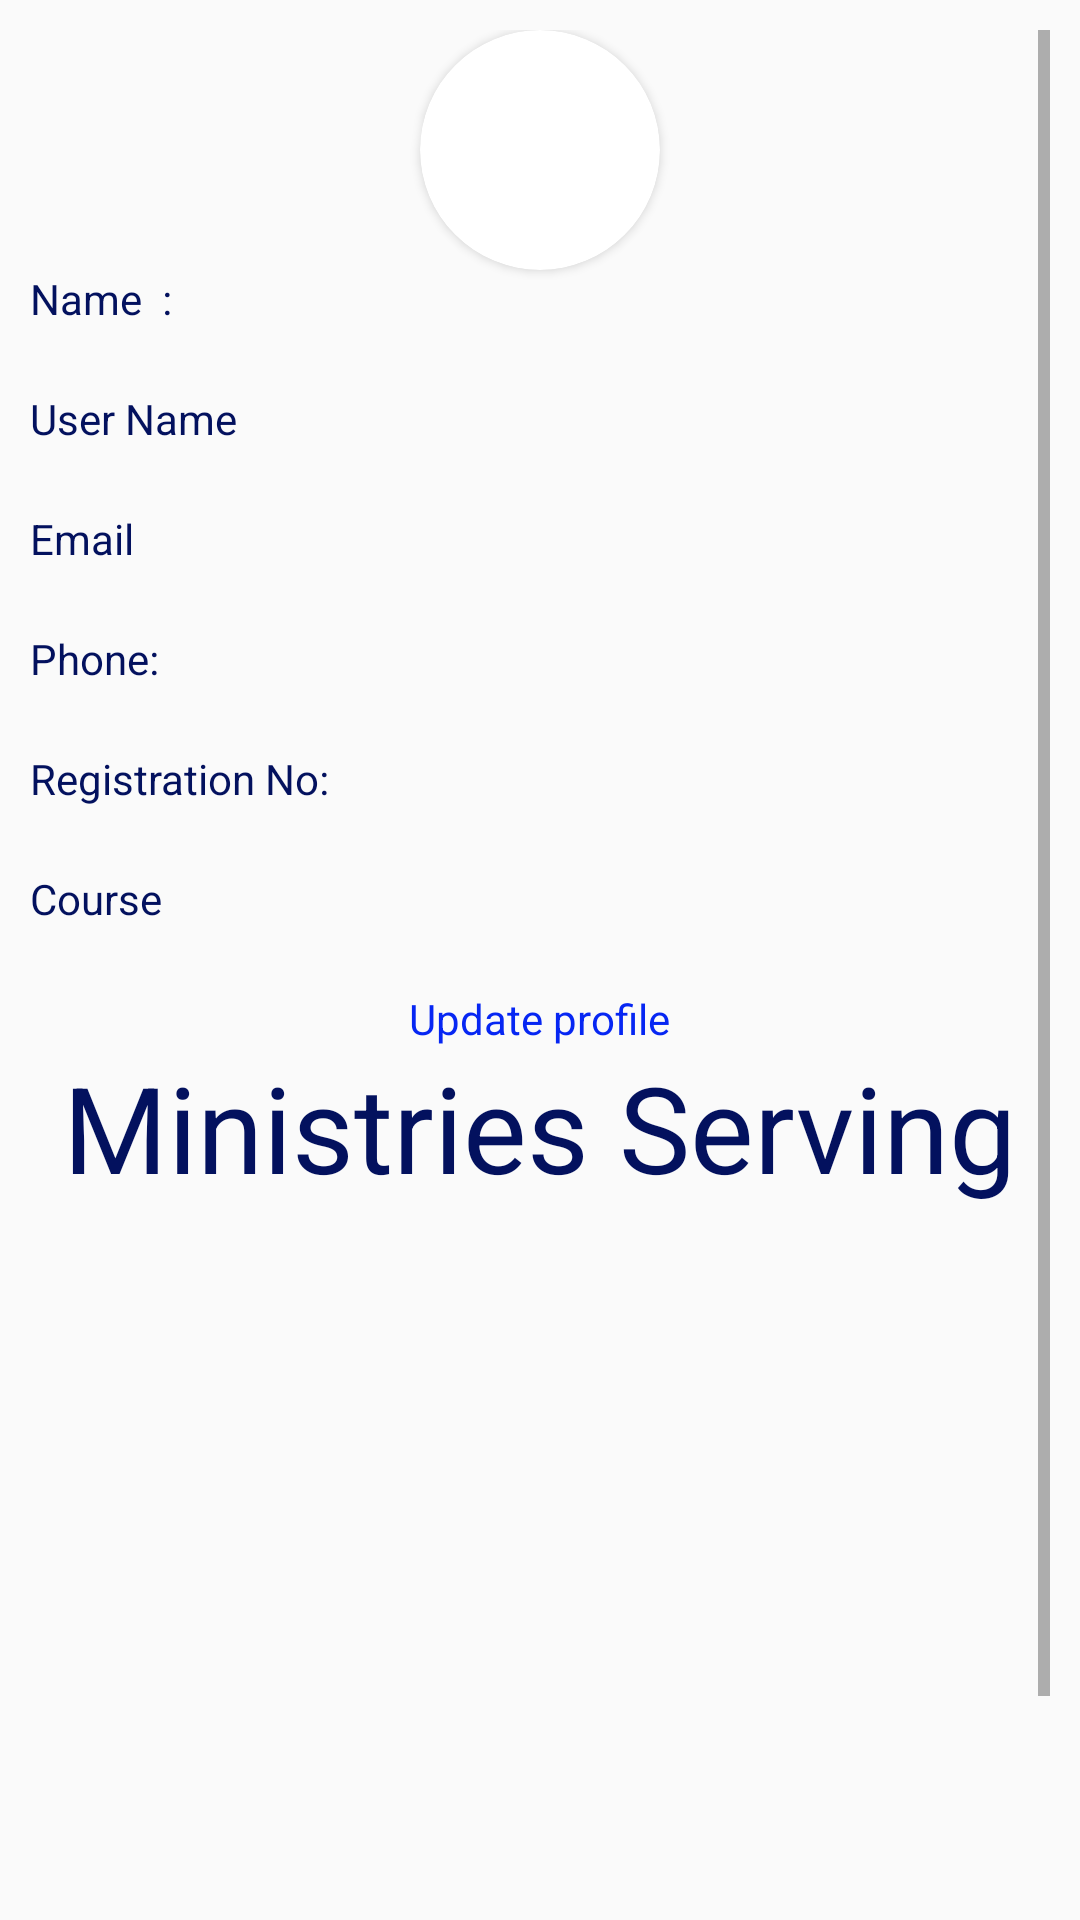

Produce the Android XML layout that renders to this screen, including the resource entries it uses.
<!-- AndroidManifest.xml: application theme Theme.TTUCUApp -->
<!-- res/layout/profile.xml -->
<?xml version="1.0" encoding="utf-8"?>
<RelativeLayout xmlns:android="http://schemas.android.com/apk/res/android"
    android:layout_width="match_parent"
    android:layout_height="match_parent"
    xmlns:app="http://schemas.android.com/apk/res-auto"
    android:padding="10dp">

    <ScrollView
        android:id="@+id/userDetails"
        android:layout_width="match_parent"
        android:layout_height="match_parent"
        >
        <LinearLayout
            android:layout_width="match_parent"
            android:layout_height="match_parent"
            android:orientation="vertical">

            <androidx.cardview.widget.CardView
                android:layout_width="80dp"
                android:layout_height="80dp"
                android:elevation="12dp"
                android:id="@+id/view2"
                app:cardCornerRadius="40dp"
                android:layout_centerHorizontal="true"
                android:innerRadius="0dp"
                android:shape="ring"
                android:layout_gravity="center"
                android:thicknessRatio="1.9">
                <ImageView
                    android:id="@+id/myProfile"
                    android:layout_height="80dp"
                    android:layout_width="match_parent"
                    android:src="@drawable/profile"
                    android:layout_alignParentTop="true"
                    android:onClick="selectImage"
                    android:layout_centerHorizontal="true">
                </ImageView>
            </androidx.cardview.widget.CardView>

            <LinearLayout
                android:layout_width="match_parent"
                android:layout_height="wrap_content"
                android:orientation="horizontal"
                android:layout_gravity="center">

                <LinearLayout
                    android:layout_width="wrap_content"
                    android:layout_height="wrap_content"
                    android:orientation="vertical"

                    >
                    <TextView
                        android:id="@+id/profileName"
                        android:layout_width="wrap_content"
                        android:layout_height="40dp"
                        android:text="Name  :"
                        android:inputType="text"
                        android:textColor="#03115E"
                        ></TextView>

                    <TextView
                        android:id="@+id/profileUserName"
                        android:layout_width="wrap_content"
                        android:layout_height="40dp"
                        android:text="User Name"
                        android:inputType="text"
                        android:textColor="#03115E"
                        ></TextView>

                    <TextView
                        android:id="@+id/profileMail"
                        android:layout_width="wrap_content"
                        android:layout_height="40dp"
                        android:text="Email"
                        android:inputType="text"
                        android:textColor="#03115E"
                        ></TextView>

                    <TextView
                        android:id="@+id/profilePhone"
                        android:layout_width="wrap_content"
                        android:layout_height="40dp"
                        android:text="Phone:"
                        android:inputType="text"
                        android:textColor="#03115E"
                        ></TextView>

                    <TextView
                        android:id="@+id/profileReg"
                        android:layout_width="wrap_content"
                        android:layout_height="40dp"
                        android:text="Registration No:"
                        android:inputType="text"
                        android:textColor="#03115E"
                        ></TextView>
                    <TextView
                        android:id="@+id/profileCourse"
                        android:layout_width="wrap_content"
                        android:layout_height="40dp"
                        android:text="Course"
                        android:inputType="text"
                        android:textColor="#03115E"
                        ></TextView>
                </LinearLayout>

                <LinearLayout
                    android:layout_width="wrap_content"
                    android:layout_height="wrap_content"
                    android:orientation="vertical"
                    android:visibility="invisible"
                    android:layout_marginLeft="20dp">

                    <EditText
                        android:id="@+id/name"
                        android:layout_width="210dp"
                        android:layout_height="40dp"
                        android:layout_gravity="center"
                        android:inputType="text"
                        android:textColor="#03115E"
                        ></EditText>

                    <EditText
                        android:id="@+id/uName"
                        android:layout_width="210dp"
                        android:layout_height="40dp"
                        android:layout_gravity="center"
                        android:inputType="text"
                        android:textColor="#03115E"
                        ></EditText>
                    <EditText
                        android:id="@+id/uEmail"
                        android:layout_width="210dp"
                        android:layout_height="40dp"
                        android:layout_gravity="center"
                        android:inputType="text"
                        android:textColor="#03115E"
                        ></EditText>
                    <EditText
                        android:id="@+id/uPhone"
                        android:layout_width="210dp"
                        android:layout_height="40dp"
                        android:layout_gravity="center"
                        android:inputType="text"
                        android:textColor="#03115E"
                        ></EditText>
                    <EditText
                        android:id="@+id/uReg"
                        android:layout_width="210dp"
                        android:layout_height="40dp"
                        android:layout_gravity="center"
                        android:inputType="text"
                        android:textColor="#03115E"
                        ></EditText>
                    <EditText
                        android:id="@+id/uCourse"
                        android:layout_width="210dp"
                        android:layout_height="40dp"
                        android:layout_gravity="center"
                        android:inputType="text"
                        android:textColor="#03115E"
                        ></EditText>

                </LinearLayout>

            </LinearLayout>



            <TextView
                android:id="@+id/updateProfile"
                android:layout_width="wrap_content"
                android:layout_height="wrap_content"
                android:layout_gravity="center"
                android:text="Update profile"
                android:textColor="#0626F3"
                android:onClick="updateProfile"
                ></TextView>

            <LinearLayout
                android:layout_width="match_parent"
                android:layout_height="wrap_content"
                android:orientation="vertical"
                android:layout_gravity="center">

                <TextView
                    android:layout_width="wrap_content"
                    android:layout_height="wrap_content"
                    android:layout_gravity="center"
                    android:textSize="40dp"
                    android:text="Ministries Serving"
                    android:inputType="text"
                    android:textColor="#03115E"
                    ></TextView>
                <ListView
                    android:id="@+id/ministriesServing"
                    android:layout_width="match_parent"
                    android:layout_height="300dp"
                    android:layout_gravity="center"
                    android:textColor="#03115E"
                    ></ListView>

            </LinearLayout>

        </LinearLayout>
    </ScrollView>

</RelativeLayout>
<!-- resources referenced by this layout -->
<resources>
  <style name="Theme.TTUCUApp" parent="Theme.AppCompat.Light.NoActionBar">
          
          <item name="colorPrimary">@color/purple_500</item>
          <item name="colorPrimaryVariant">@color/purple_700</item>
          <item name="colorOnPrimary">@color/white</item>
          
          <item name="colorSecondary">@color/teal_200</item>
          <item name="colorSecondaryVariant">@color/teal_700</item>
          <item name="colorOnSecondary">@color/black</item>
          
          <item name="android:statusBarColor">?attr/colorPrimaryVariant</item>
          
      </style>
  <color name="purple_500">#FF6200EE</color>
  <color name="purple_700">#FF3700B3</color>
  <color name="white">#FFFFFFFF</color>
  <color name="teal_200">#FF03DAC5</color>
  <color name="teal_700">#FF018786</color>
  <color name="black">#FF000000</color>
</resources>
